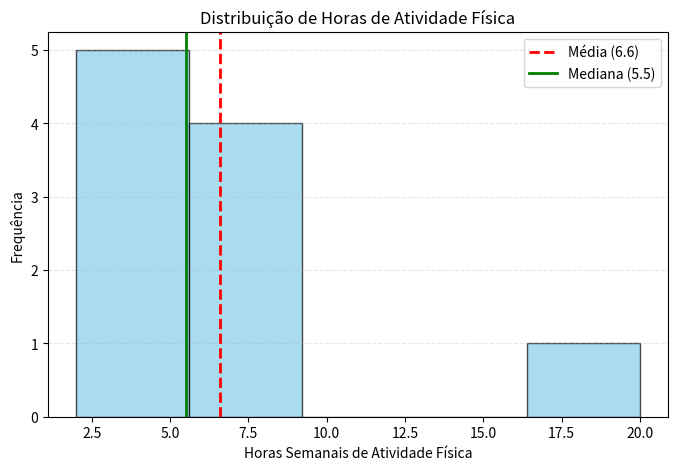

The script that saved this image:
import matplotlib.pyplot as plt
import numpy as np

# dados e cálculos
atividade_fisica = [2, 3, 4, 5, 5, 6, 6, 7, 8, 20]
media = np.mean(atividade_fisica)
mediana = np.median(atividade_fisica)

# criação do histograma
plt.figure(figsize=(8, 5))
plt.hist(atividade_fisica, bins=5, edgecolor='black', alpha=0.7, color='skyblue')

# adicionando as linhas verticais com axvline
plt.axvline(media, color='red', linestyle='--', linewidth=2, label=f'Média ({media})')
plt.axvline(mediana, color='green', linestyle='-', linewidth=2, label=f'Mediana ({mediana})')

# rótulos e legendas
plt.xlabel('Horas Semanais de Atividade Física')
plt.ylabel('Frequência')
plt.title('Distribuição de Horas de Atividade Física')
plt.legend()


plt.grid(axis='y', linestyle='--', alpha=0.3)

plt.show()
